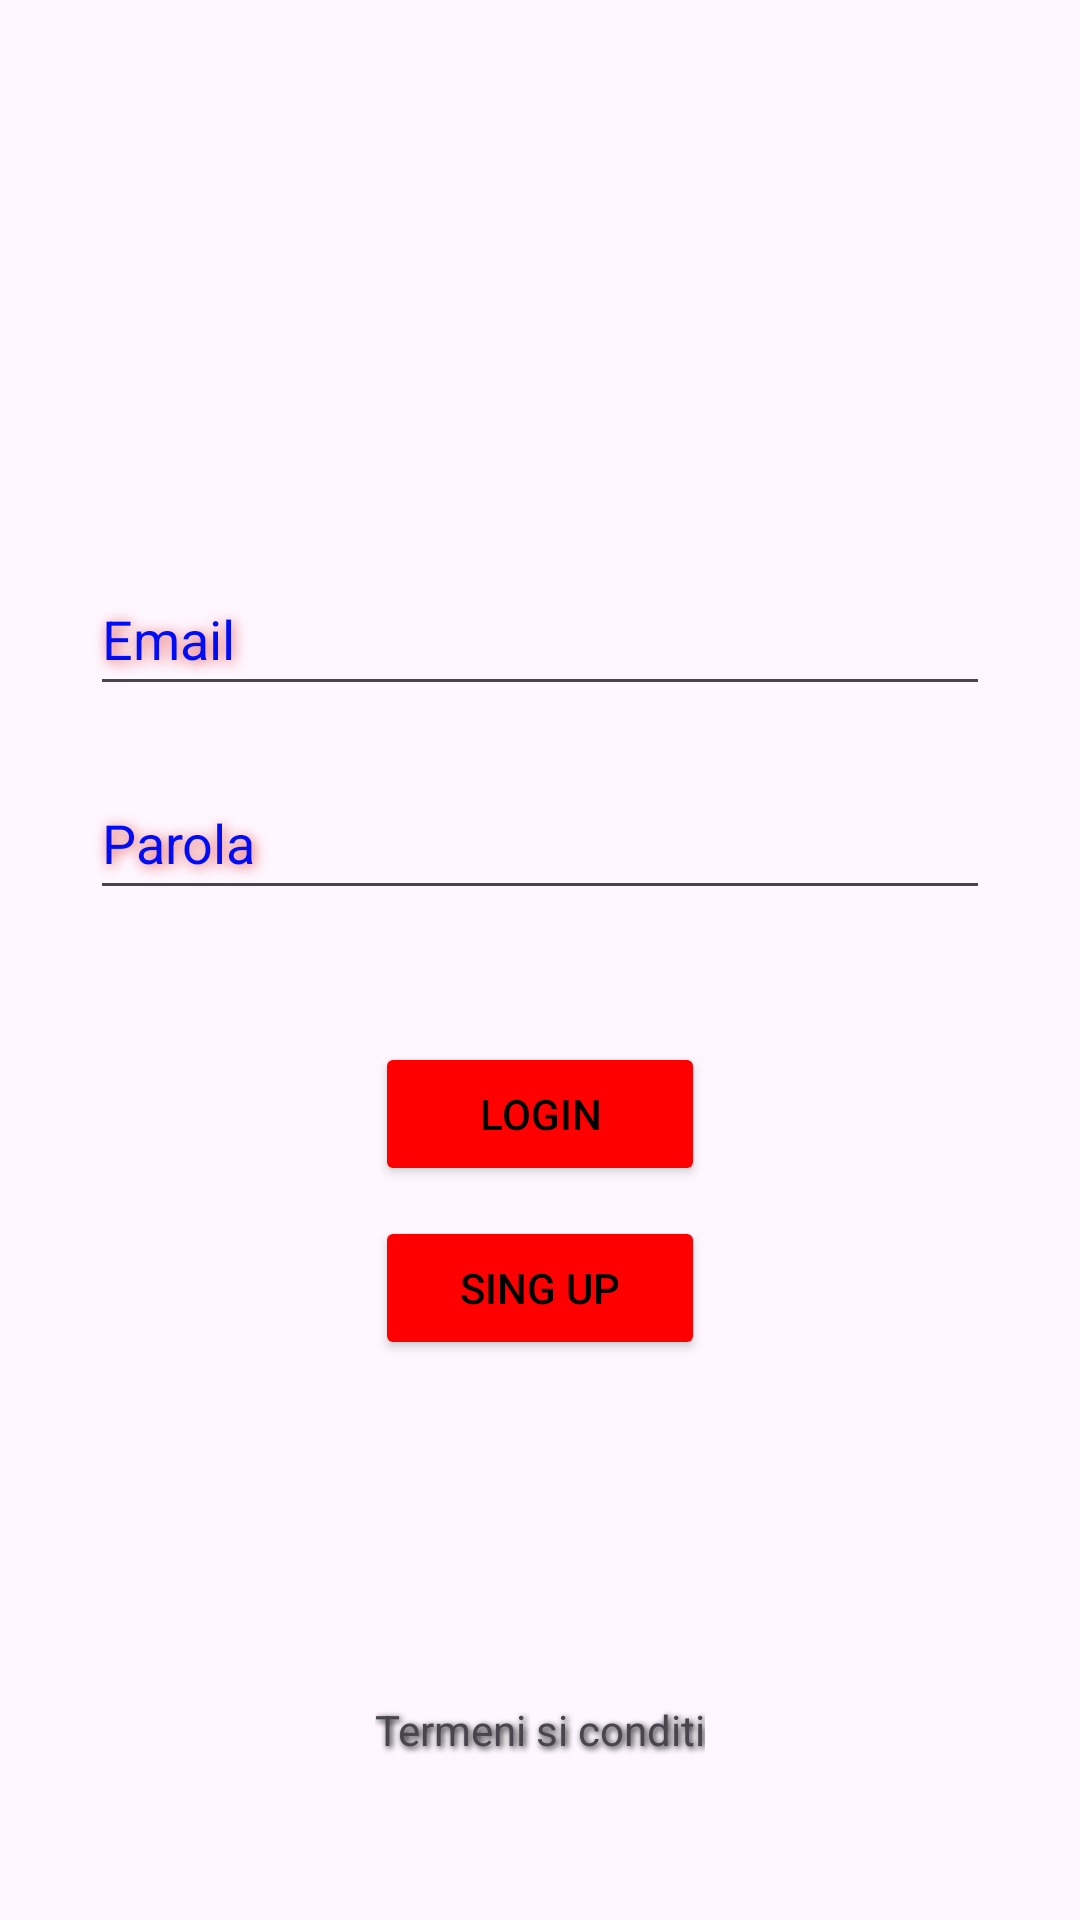

Here is an Android app screen rendered from its layout file. Give the layout XML and the strings, colors and styles it references.
<!-- AndroidManifest.xml: application theme Theme.Testaplication -->
<!-- res/layout/activity_main.xml -->
<?xml version="1.0" encoding="utf-8"?>
<androidx.constraintlayout.widget.ConstraintLayout xmlns:android="http://schemas.android.com/apk/res/android"
    xmlns:app="http://schemas.android.com/apk/res-auto"
    xmlns:tools="http://schemas.android.com/tools"
    android:layout_width="match_parent"
    android:layout_height="match_parent"
    tools:context=".MainActivity">


    <LinearLayout
        android:id="@+id/linearLayout"
        android:layout_width="300dp"
        android:layout_height="120dp"
        android:orientation="vertical"
        app:layout_constraintBottom_toBottomOf="parent"
        app:layout_constraintEnd_toEndOf="parent"
        app:layout_constraintStart_toStartOf="parent"
        app:layout_constraintTop_toTopOf="parent"
        app:layout_constraintVertical_bias="0.36">


        <EditText
            android:id="@+id/name"
            style="@style/Widget.AppCompat.EditText"
            android:layout_width="match_parent"
            android:layout_height="wrap_content"
            android:ems="10"
            android:hint="@string/email"
            android:importantForAutofill="no"
            android:inputType="text"
            android:minHeight="48dp"
            android:onClick="name"
            android:shadowColor="#E44F4F"
            android:shadowDx="2"
            android:shadowDy="2"
            android:shadowRadius="10"
            android:textColorHint="#000DF6" />

        <EditText
            android:id="@+id/posswor"
            style="@style/Widget.AppCompat.EditText"
            android:layout_width="match_parent"
            android:layout_height="wrap_content"
            android:layout_marginTop="20dp"
            android:ems="10"
            android:hint="@string/possword"
            android:importantForAutofill="no"
            android:inputType="textPassword"
            android:minHeight="48dp"
            android:shadowColor="#E44F4F"
            android:shadowDx="2"
            android:shadowDy="2"
            android:shadowRadius="10"
            android:textColorHint="#000DF6" />

    </LinearLayout>

    <LinearLayout
        android:layout_width="110dp"
        android:layout_height="110dp"
        android:layout_marginTop="40dp"
        android:orientation="vertical"
        app:layout_constraintEnd_toEndOf="parent"
        app:layout_constraintStart_toStartOf="parent"
        app:layout_constraintTop_toBottomOf="@+id/linearLayout">

        <Button
            android:id="@+id/login"
            android:layout_width="110dp"
            android:layout_height="48dp"
            android:backgroundTint="#FF0000"
            android:onClick="login"
            android:text="@string/Login"
            android:textColor="#000000"
            app:rippleColor="#B54545"
            app:strokeColor="#000000"
            app:strokeWidth="2dp" />


        <Button
            android:id="@+id/singup"
            android:layout_width="110dp"
            android:layout_height="48dp"
            android:layout_marginTop="10dp"
            android:backgroundTint="#FF0000"
            android:onClick="singUp"
            android:text="@string/Sing_up"
            android:textColor="#000000"
            app:strokeColor="#000000"
            app:strokeWidth="2dp" />
    </LinearLayout>

    <TextView
        android:id="@+id/info"
        android:layout_width="wrap_content"
        android:layout_height="wrap_content"
        android:layout_marginBottom="25dp"
        android:minHeight="48dp"
        android:shadowColor="#070707"
        android:shadowDx="2"
        android:shadowDy="2"
        android:shadowRadius="5"
        android:text="@string/information"
        app:layout_constraintBottom_toBottomOf="parent"
        app:layout_constraintEnd_toEndOf="parent"
        app:layout_constraintStart_toStartOf="parent" />


</androidx.constraintlayout.widget.ConstraintLayout>
<!-- resources referenced by this layout -->
<resources>
  <string name="Login">Login</string>
  <string name="Sing_up">Sing up</string>
  <string name="email">Email</string>
  <string name="information">Termeni si conditi</string>
  <string name="possword">Parola</string>
  <style name="Theme.Testaplication" parent="Base.Theme.Testaplication" />
  <style name="Base.Theme.Testaplication" parent="Theme.Material3.DayNight.NoActionBar">
          
          
      </style>
</resources>
